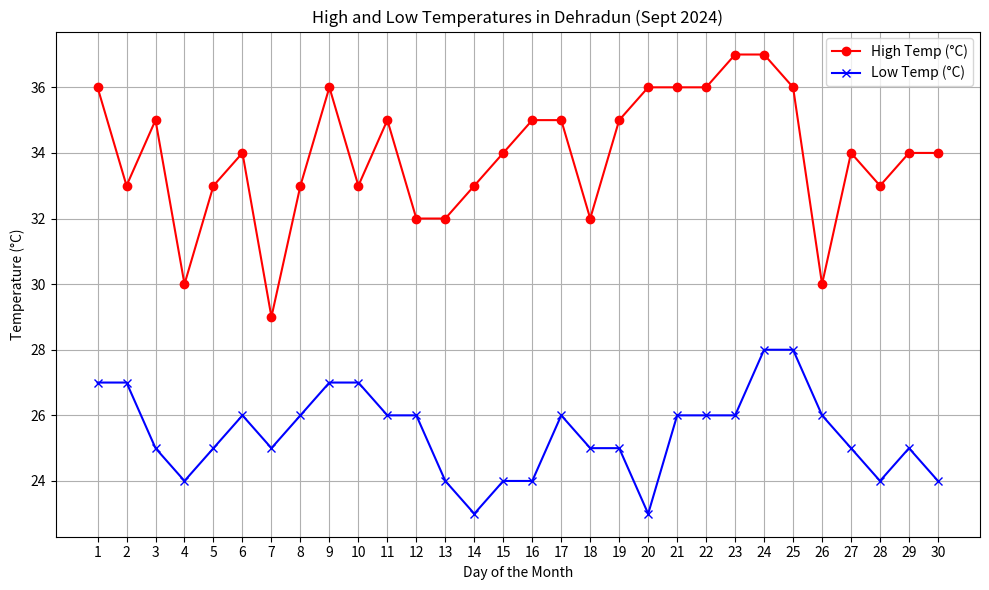

Here is the Python script that generated this plot:
import matplotlib.pyplot as plt
import numpy as np

days = np.arange(1, 31)
highs = np.array([36, 33, 35, 30, 33, 34, 29, 33, 36, 33, 35, 32, 32, 33, 34, 35, 35, 32, 35, 36, 36, 36, 37, 37, 36, 30, 34, 33, 34, 34])
lows = np.array([27, 27, 25, 24, 25, 26, 25, 26, 27, 27, 26, 26, 24, 23, 24, 24, 26, 25, 25, 23, 26, 26, 26, 28, 28, 26, 25, 24, 25, 24])

plt.figure(figsize=(10, 6))
plt.plot(days, highs, 'r-', marker='o', label='High Temp (°C)')
plt.plot(days, lows, 'b-', marker='x', label='Low Temp (°C)')

plt.xlabel('Day of the Month')
plt.ylabel('Temperature (°C)')
plt.title('High and Low Temperatures in Dehradun (Sept 2024)')
plt.xticks(days)
plt.grid(True)


plt.legend()

plt.tight_layout()
plt.show()